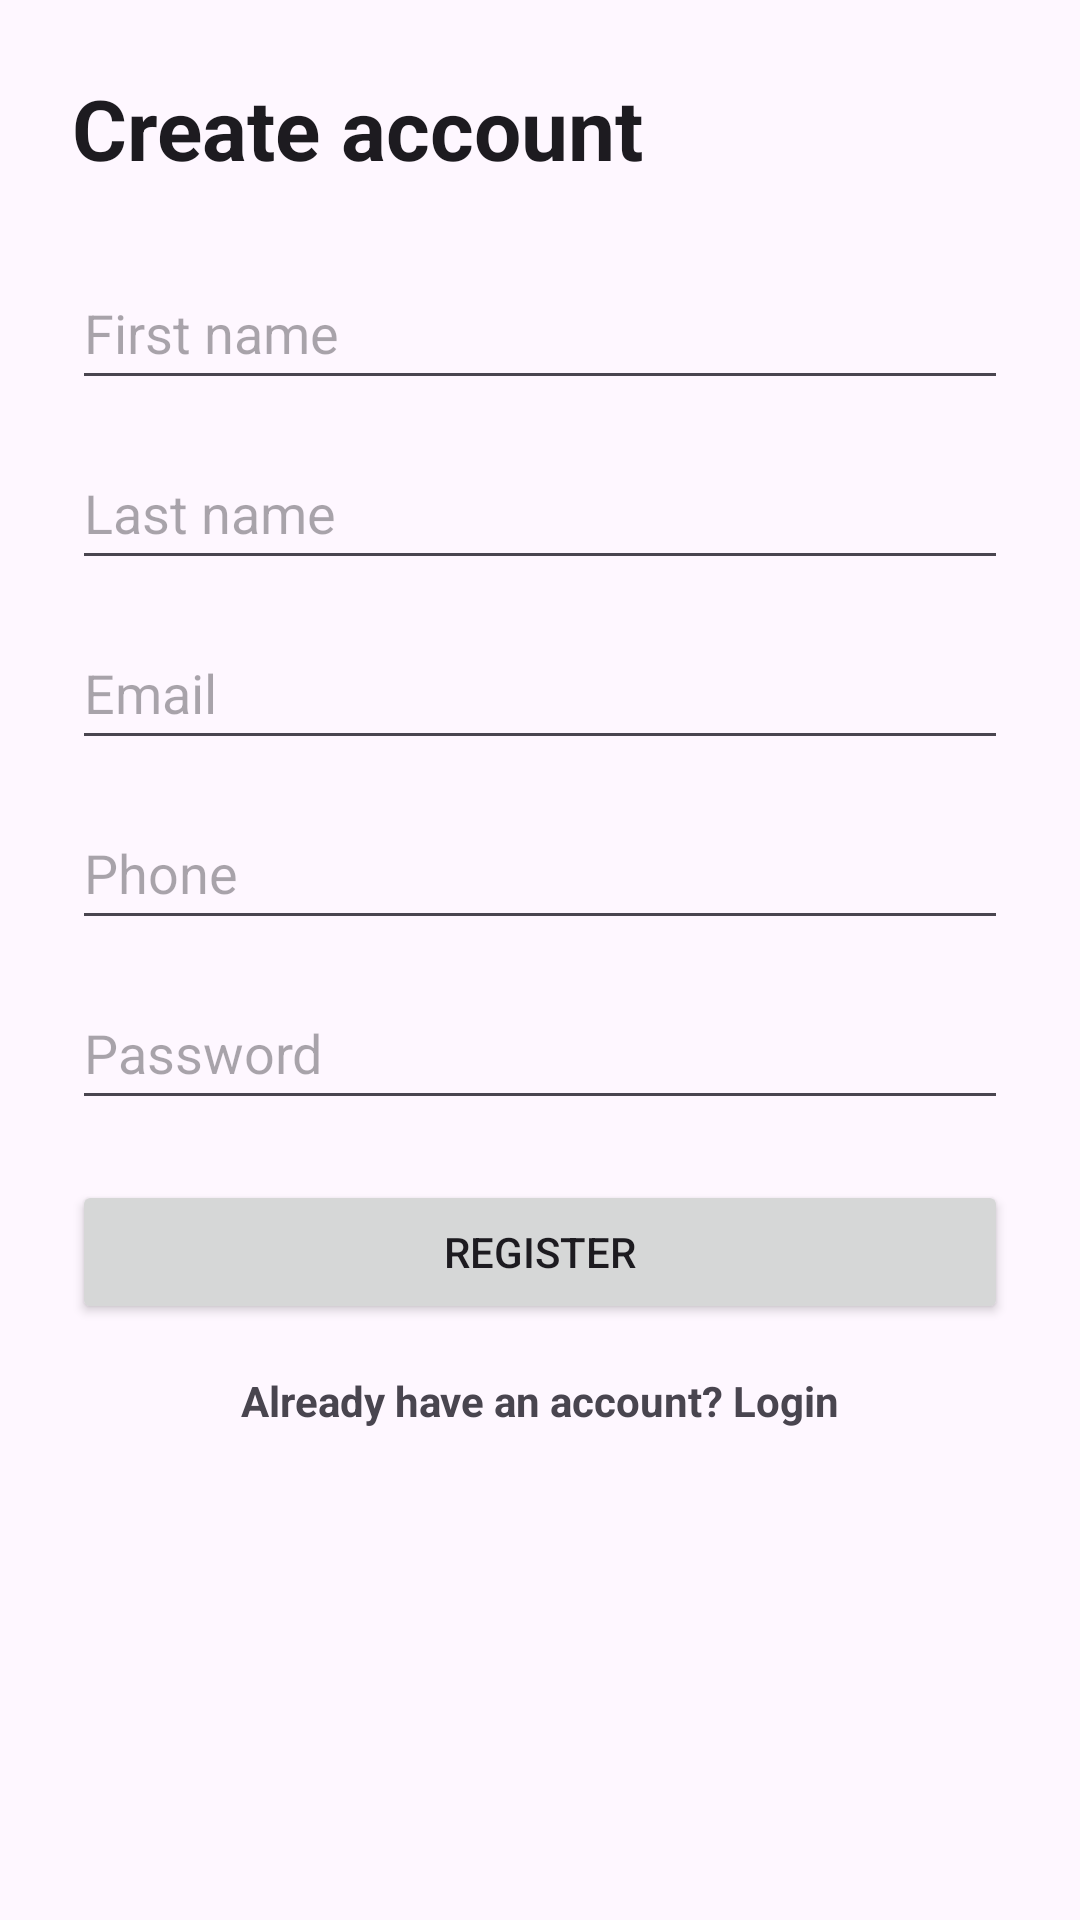

Here is an Android app screen rendered from its layout file. Give the layout XML and the strings, colors and styles it references.
<!-- AndroidManifest.xml: application theme Theme.VoyaAndroid -->
<!-- res/layout/activity_register.xml -->
<?xml version="1.0" encoding="utf-8"?>
<ScrollView xmlns:android="http://schemas.android.com/apk/res/android"
    xmlns:app="http://schemas.android.com/apk/res-auto"
    android:layout_width="match_parent"
    android:layout_height="match_parent">

    <androidx.constraintlayout.widget.ConstraintLayout
        android:layout_width="match_parent"
        android:layout_height="wrap_content"
        android:padding="24dp">

        <TextView
            android:id="@+id/textRegisterTitle"
            android:layout_width="0dp"
            android:layout_height="wrap_content"
            android:text="Create account"
            android:textAppearance="?attr/textAppearanceHeadlineMedium"
            android:textStyle="bold"
            app:layout_constraintEnd_toEndOf="parent"
            app:layout_constraintStart_toStartOf="parent"
            app:layout_constraintTop_toTopOf="parent" />

        <EditText
            android:id="@+id/editTextFirstName"
            android:layout_width="0dp"
            android:layout_height="wrap_content"
            android:layout_marginTop="24dp"
            android:hint="First name"
            android:inputType="textPersonName"
            android:minHeight="48dp"
            app:layout_constraintEnd_toEndOf="parent"
            app:layout_constraintStart_toStartOf="parent"
            app:layout_constraintTop_toBottomOf="@id/textRegisterTitle" />

        <EditText
            android:id="@+id/editTextLastName"
            android:layout_width="0dp"
            android:layout_height="wrap_content"
            android:layout_marginTop="12dp"
            android:hint="Last name"
            android:inputType="textPersonName"
            android:minHeight="48dp"
            app:layout_constraintEnd_toEndOf="parent"
            app:layout_constraintStart_toStartOf="parent"
            app:layout_constraintTop_toBottomOf="@id/editTextFirstName" />

        <EditText
            android:id="@+id/editTextEmail"
            android:layout_width="0dp"
            android:layout_height="wrap_content"
            android:layout_marginTop="12dp"
            android:hint="Email"
            android:inputType="textEmailAddress"
            android:minHeight="48dp"
            app:layout_constraintEnd_toEndOf="parent"
            app:layout_constraintStart_toStartOf="parent"
            app:layout_constraintTop_toBottomOf="@id/editTextLastName" />

        <EditText
            android:id="@+id/editTextPhone"
            android:layout_width="0dp"
            android:layout_height="wrap_content"
            android:layout_marginTop="12dp"
            android:hint="Phone"
            android:inputType="phone"
            android:minHeight="48dp"
            app:layout_constraintEnd_toEndOf="parent"
            app:layout_constraintStart_toStartOf="parent"
            app:layout_constraintTop_toBottomOf="@id/editTextEmail" />

        <EditText
            android:id="@+id/editTextPassword"
            android:layout_width="0dp"
            android:layout_height="wrap_content"
            android:layout_marginTop="12dp"
            android:hint="Password"
            android:inputType="textPassword"
            android:minHeight="48dp"
            app:layout_constraintEnd_toEndOf="parent"
            app:layout_constraintStart_toStartOf="parent"
            app:layout_constraintTop_toBottomOf="@id/editTextPhone" />

        <Button
            android:id="@+id/buttonRegister"
            android:layout_width="0dp"
            android:layout_height="wrap_content"
            android:layout_marginTop="20dp"
            android:text="Register"
            app:layout_constraintEnd_toEndOf="parent"
            app:layout_constraintStart_toStartOf="parent"
            app:layout_constraintTop_toBottomOf="@id/editTextPassword" />

        <TextView
            android:id="@+id/textLoginLink"
            android:layout_width="wrap_content"
            android:layout_height="wrap_content"
            android:layout_marginTop="16dp"
            android:layout_marginBottom="16dp"
            android:text="Already have an account? Login"
            android:textColorLink="@android:color/holo_blue_dark"
            android:textStyle="bold"
            app:layout_constraintBottom_toBottomOf="parent"
            app:layout_constraintEnd_toEndOf="parent"
            app:layout_constraintStart_toStartOf="parent"
            app:layout_constraintTop_toBottomOf="@id/buttonRegister" />

    </androidx.constraintlayout.widget.ConstraintLayout>
</ScrollView>
<!-- resources referenced by this layout -->
<resources>
  <style name="Theme.VoyaAndroid" parent="Base.Theme.VoyaAndroid" />
  <style name="Base.Theme.VoyaAndroid" parent="Theme.Material3.DayNight">
          <item name="windowActionBarOverlay">false</item>
          
          
      </style>
</resources>
